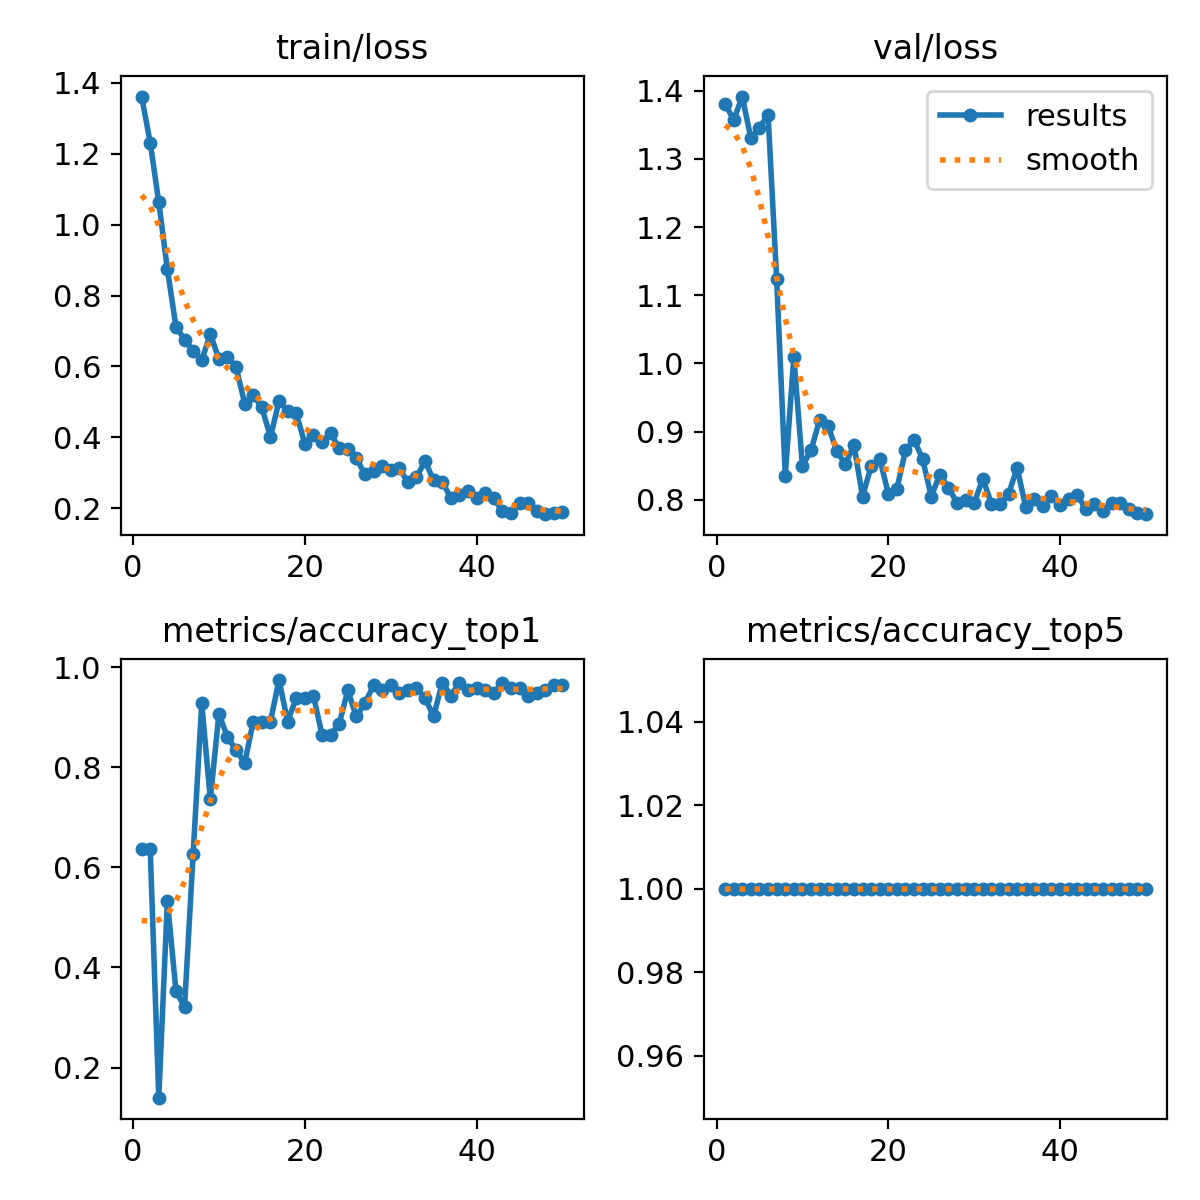

Values plotted in this chart, from the file beside it:
epoch, train/loss, metrics/accuracy_top1, metrics/accuracy_top5, val/loss, lr/pg0, lr/pg1, lr/pg2
1, 1.361, 0.6373, 1, 1.381, 4.998e-05, 4.998e-05, 4.998e-05
2, 1.231, 0.6373, 1, 1.357, 0.000105, 0.000105, 0.000105
3, 1.063, 0.1399, 1, 1.392, 0.0001577, 0.0001577, 0.0001577
4, 0.874, 0.5337, 1, 1.33, 0.0002082, 0.0002082, 0.0002082
5, 0.7115, 0.3523, 1, 1.346, 0.0002564, 0.0002564, 0.0002564
6, 0.6758, 0.3212, 1, 1.365, 0.0003024, 0.0003024, 0.0003024
7, 0.6432, 0.6269, 1, 1.124, 0.000346, 0.000346, 0.000346
8, 0.6179, 0.9275, 1, 0.8355, 0.0003875, 0.0003875, 0.0003875
9, 0.6907, 0.7358, 1, 1.01, 0.0004266, 0.0004266, 0.0004266
10, 0.6214, 0.9067, 1, 0.8496, 0.0004635, 0.0004635, 0.0004635
11, 0.6277, 0.8601, 1, 0.8726, 0.0004982, 0.0004982, 0.0004982
12, 0.5983, 0.8342, 1, 0.917, 0.0005306, 0.0005306, 0.0005306
13, 0.4955, 0.8083, 1, 0.9077, 0.0005443, 0.0005443, 0.0005443
14, 0.5196, 0.8912, 1, 0.8716, 0.0005302, 0.0005302, 0.0005302
15, 0.4847, 0.8912, 1, 0.852, 0.0005161, 0.0005161, 0.0005161
16, 0.4011, 0.8912, 1, 0.8804, 0.0005019, 0.0005019, 0.0005019
17, 0.5026, 0.9741, 1, 0.8047, 0.0004878, 0.0004878, 0.0004878
18, 0.4741, 0.8912, 1, 0.8491, 0.0004737, 0.0004737, 0.0004737
19, 0.4683, 0.9378, 1, 0.8603, 0.0004595, 0.0004595, 0.0004595
20, 0.3826, 0.9378, 1, 0.8091, 0.0004454, 0.0004454, 0.0004454
21, 0.4081, 0.943, 1, 0.8159, 0.0004313, 0.0004313, 0.0004313
22, 0.3864, 0.8653, 1, 0.8726, 0.0004171, 0.0004171, 0.0004171
23, 0.4126, 0.8653, 1, 0.8882, 0.000403, 0.000403, 0.000403
24, 0.3692, 0.886, 1, 0.8594, 0.0003888, 0.0003888, 0.0003888
25, 0.3667, 0.9534, 1, 0.8047, 0.0003747, 0.0003747, 0.0003747
26, 0.3413, 0.9015, 1, 0.8369, 0.0003606, 0.0003606, 0.0003606
27, 0.2958, 0.9275, 1, 0.8179, 0.0003464, 0.0003464, 0.0003464
28, 0.3056, 0.9637, 1, 0.7954, 0.0003323, 0.0003323, 0.0003323
29, 0.3199, 0.9534, 1, 0.7998, 0.0003182, 0.0003182, 0.0003182
30, 0.3076, 0.9637, 1, 0.7949, 0.000304, 0.000304, 0.000304
31, 0.3136, 0.9482, 1, 0.831, 0.0002899, 0.0002899, 0.0002899
32, 0.2737, 0.9534, 1, 0.7944, 0.0002758, 0.0002758, 0.0002758
33, 0.2871, 0.9586, 1, 0.794, 0.0002616, 0.0002616, 0.0002616
34, 0.3335, 0.9378, 1, 0.8086, 0.0002475, 0.0002475, 0.0002475
35, 0.2789, 0.9015, 1, 0.8467, 0.0002333, 0.0002333, 0.0002333
36, 0.2744, 0.9689, 1, 0.7891, 0.0002192, 0.0002192, 0.0002192
37, 0.2297, 0.943, 1, 0.8018, 0.0002051, 0.0002051, 0.0002051
38, 0.2377, 0.9689, 1, 0.791, 0.0001909, 0.0001909, 0.0001909
39, 0.2496, 0.9534, 1, 0.8062, 0.0001768, 0.0001768, 0.0001768
40, 0.2294, 0.9586, 1, 0.792, 0.0001626, 0.0001626, 0.0001626
41, 0.2421, 0.9534, 1, 0.8013, 0.0001485, 0.0001485, 0.0001485
42, 0.2282, 0.9482, 1, 0.8071, 0.0001344, 0.0001344, 0.0001344
43, 0.1928, 0.9689, 1, 0.7861, 0.0001202, 0.0001202, 0.0001202
44, 0.1879, 0.9586, 1, 0.794, 0.0001061, 0.0001061, 0.0001061
45, 0.2151, 0.9586, 1, 0.7832, 9.1963e-05, 9.1963e-05, 9.1963e-05
46, 0.2156, 0.943, 1, 0.7954, 7.7826e-05, 7.7826e-05, 7.7826e-05
47, 0.1936, 0.9482, 1, 0.7949, 6.3689e-05, 6.3689e-05, 6.3689e-05
48, 0.1837, 0.9534, 1, 0.7871, 4.9552e-05, 4.9552e-05, 4.9552e-05
49, 0.1865, 0.9637, 1, 0.7808, 3.5414e-05, 3.5414e-05, 3.5414e-05
50, 0.1907, 0.9637, 1, 0.7788, 2.1277e-05, 2.1277e-05, 2.1277e-05
